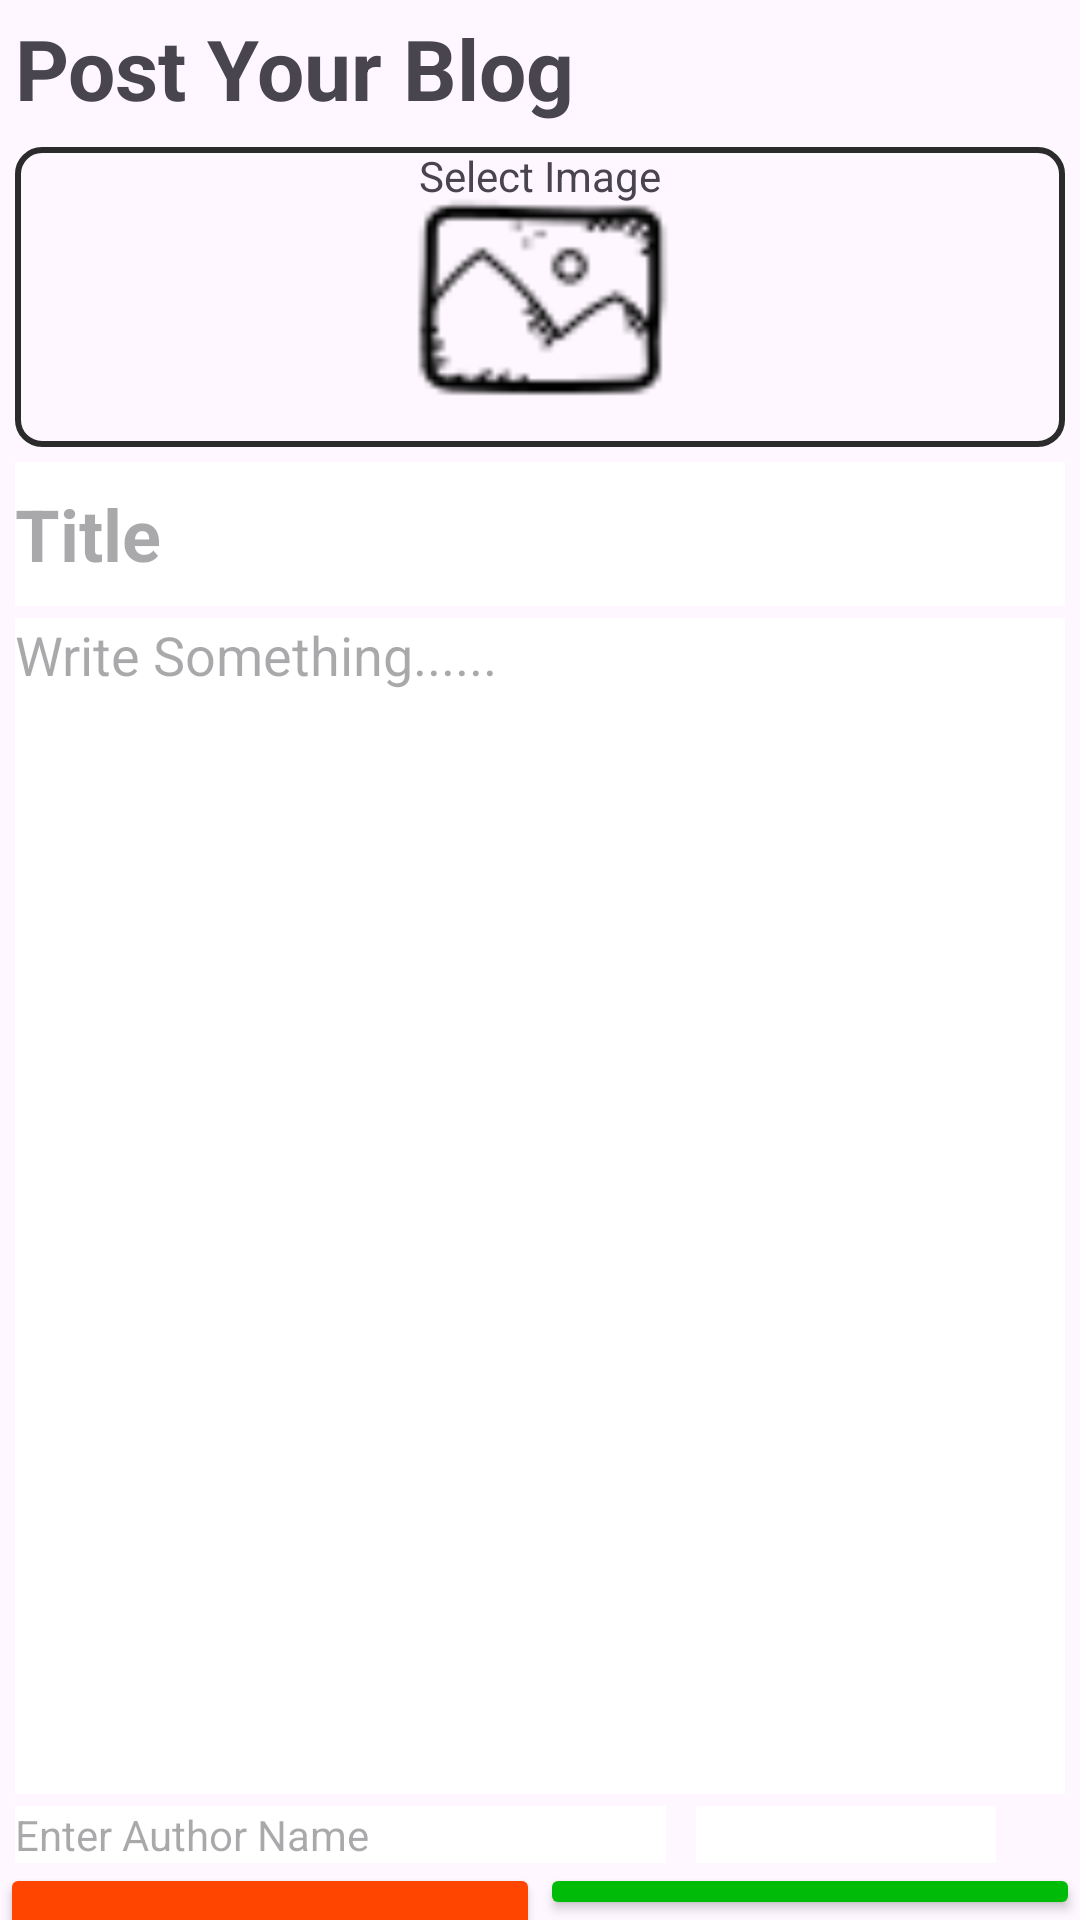

This screen was rendered from an Android layout file. Write that file and the resources it references.
<!-- AndroidManifest.xml: application theme Theme.MedCoach -->
<!-- res/layout/addblogs.xml -->
<?xml version="1.0" encoding="utf-8"?>
<LinearLayout xmlns:android="http://schemas.android.com/apk/res/android"
    xmlns:app="http://schemas.android.com/apk/res-auto"
    xmlns:tools="http://schemas.android.com/tools"
    android:layout_width="match_parent"
    android:layout_height="match_parent"
    android:orientation="vertical"
    android:layout_margin="10dp"
    android:gravity="fill_vertical">

    <LinearLayout
        android:layout_width="match_parent"
        android:layout_height="wrap_content"
        android:orientation="horizontal"
        android:gravity="fill_horizontal">

        <TextView
            android:layout_width="286dp"
            android:layout_height="wrap_content"
            android:layout_marginStart="5dp"
            android:layout_marginTop="4dp"
            android:text="Post Your Blog"
            android:textSize="28sp"
            android:textStyle="bold"
            app:layout_constraintStart_toStartOf="parent"
            app:layout_constraintTop_toTopOf="parent" />

        <ImageView
            android:id="@+id/cancel"
            android:layout_width="44dp"
            android:layout_height="44dp"
            android:clickable="true"
            android:contentDescription="@string/app_name"
            android:focusable="true"
            android:src="@drawable/cancel_24"
            app:layout_constraintEnd_toEndOf="parent"
            app:layout_constraintTop_toTopOf="parent"
            tools:ignore="TouchTargetSizeCheck" />

    </LinearLayout>
    <FrameLayout
        android:layout_width="match_parent"
        android:layout_height="100dp"
        android:layout_margin="5dp"
        android:background="@drawable/cardbg_5"
        android:layout_gravity="center">


        <ImageView
            android:id="@+id/uploadimg"
            android:layout_width="match_parent"
            android:layout_height="match_parent"
            android:src="@drawable/uploadimg"/>

        <TextView
            android:layout_width="wrap_content"
            android:layout_height="wrap_content"
            android:layout_gravity="center_horizontal"
            android:text="Select Image" />

        <ProgressBar
            android:id="@+id/progressBar"
            style="?android:attr/progressBarStyle"
            android:layout_width="match_parent"
            android:layout_height="match_parent"
            android:layout_gravity="center"
            android:visibility="gone"/>

    </FrameLayout>


    <com.google.android.material.textfield.TextInputEditText
        android:id="@+id/title"
        android:layout_width="match_parent"
        android:layout_height="wrap_content"
        android:layout_marginHorizontal="5dp"
        android:background="@color/white"
        android:hint="Title"
        android:minHeight="48dp"
        android:selectAllOnFocus="true"
        android:textSize="24sp"
        android:textStyle="bold"
        app:layout_constraintTop_toTopOf="parent"
        tools:layout_editor_absoluteX="0dp" />

    <EditText
        android:id="@+id/contents"
        android:layout_width="match_parent"
        android:layout_height="392dp"
        android:layout_marginHorizontal="5dp"
        android:layout_marginTop="4dp"
        android:background="@color/white"
        android:gravity="start"
        android:hint="Write Something......"
        app:layout_constraintStart_toStartOf="parent" />

    <LinearLayout
        android:layout_width="match_parent"
        android:layout_height="wrap_content">

        <EditText
            android:id="@+id/AuthorName"
            android:layout_width="217dp"
            android:layout_height="wrap_content"
            android:layout_marginHorizontal="5dp"
            android:layout_marginTop="4dp"
            android:background="@color/white"
            android:gravity="start"
            android:hint="Enter Author Name"
            android:textSize="14sp"
            app:layout_constraintStart_toStartOf="parent"
            tools:ignore="TouchTargetSizeCheck" />

        <TextView
            android:id="@+id/Date"
            android:layout_width="100dp"
            android:layout_height="wrap_content"
            android:layout_marginHorizontal="5dp"
            android:layout_marginTop="4dp"
            android:background="@color/white"
            android:gravity="end"
            app:layout_constraintStart_toStartOf="parent" />
    </LinearLayout>

    <LinearLayout
        android:layout_width="match_parent"
        android:layout_height="wrap_content"
        android:layout_gravity="bottom"
        android:orientation="horizontal">

        <androidx.appcompat.widget.AppCompatButton
            android:id="@+id/CancelBtn"
            android:layout_width="wrap_content"
            android:layout_height="54dp"
            android:layout_gravity="fill"
            android:layout_weight="1"
            android:backgroundTint="@color/OrangeRed"
            android:text="cancel"
            android:textStyle="bold" />

        <androidx.appcompat.widget.AppCompatButton
            android:id="@+id/Save_Btn"
            android:layout_width="wrap_content"
            android:layout_height="match_parent"
            android:layout_weight="1"
            android:backgroundTint="#00BC08"
            android:text="Public"
            android:textStyle="bold"
            tools:targetApi="lollipop" />

    </LinearLayout>


</LinearLayout>
<!-- resources referenced by this layout -->
<resources>
  <color name="OrangeRed">#FF4500</color>
  <color name="white">#FFFFFFFF</color>
  <!-- drawable cardbg_5 (drawable) -->
  <?xml version="1.0" encoding="utf-8"?>
  <shape xmlns:android="http://schemas.android.com/apk/res/android">
      <stroke
          android:width="2dp"
          android:color="#2B2B2B"/>
      <corners
          android:radius="8dp"/>
  
  </shape>
  <!-- drawable uploadimg: png bitmap (drawable, 1133 bytes) -->
  <string name="app_name">MedCoach</string>
  <style name="Theme.MedCoach" parent="Base.Theme.MedCoach" />
  <style name="Base.Theme.MedCoach" parent="Theme.Material3.DayNight.NoActionBar">
          
          
      </style>
</resources>
